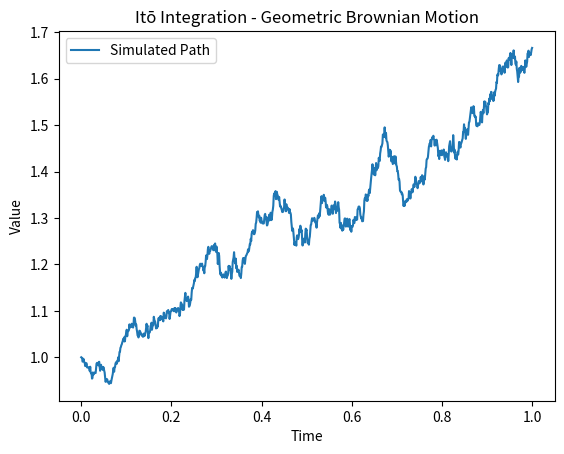

Here is the Python script that generated this plot:
import numpy as np
import matplotlib.pyplot as plt

# Parameters
mu = 0.1  # Drift
sigma = 0.2  # Volatility
T = 1.0  # Total time
N = 1000  # Number of time steps
dt = T / N  # Time step

# Initial condition
X0 = 1.0

# Generate Brownian motion increments
dW = np.sqrt(dt) * np.random.randn(N)

# Initialize the path
X = np.zeros(N+1)
X[0] = X0

# Simulate Itō integration using Euler-Maruyama method
for i in range(1, N+1):
    X[i] = X[i-1] + mu * X[i-1] * dt + sigma * X[i-1] * dW[i-1]

# Plot the simulated path
time = np.linspace(0.0, T, N+1)
plt.plot(time, X, label='Simulated Path')
plt.xlabel('Time')
plt.ylabel('Value')
plt.title('Itō Integration - Geometric Brownian Motion')
plt.legend()
plt.show()
